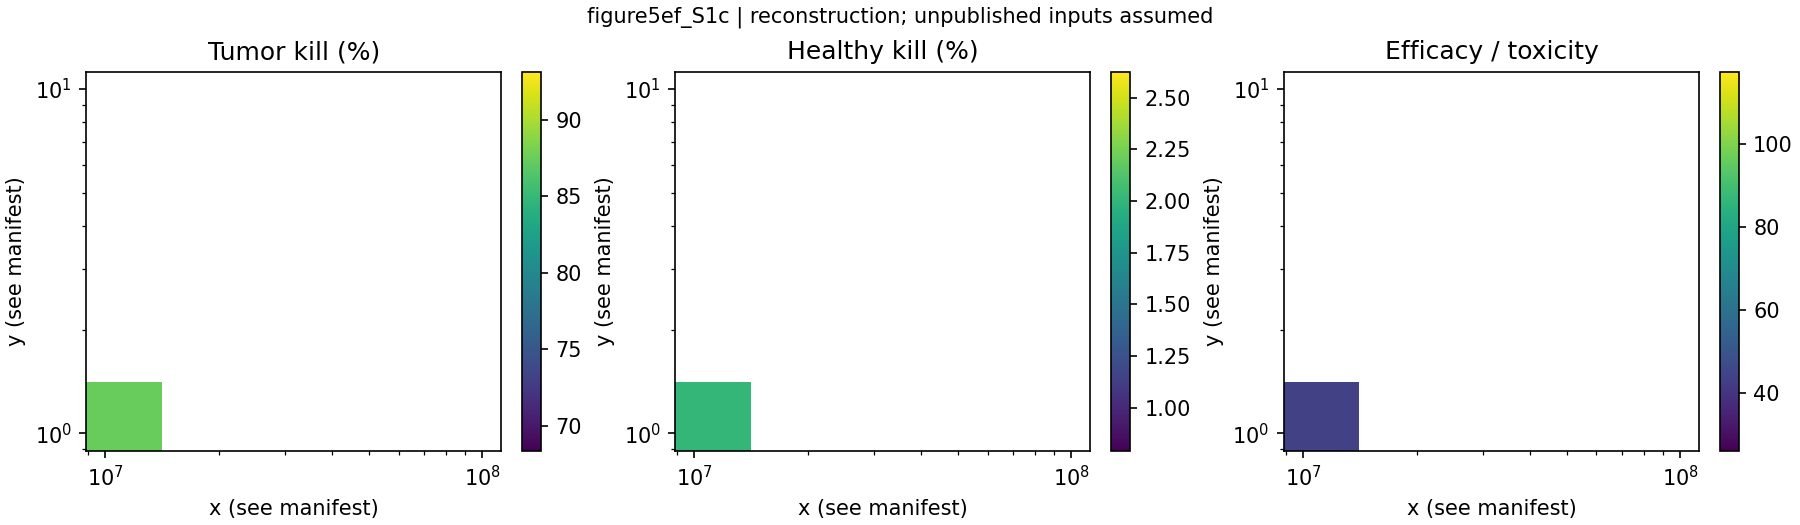

The table this chart was drawn from, first rows:
x, y, tumor_kill_pct, healthy_kill_pct, efficacy_toxicity_ratio
10000, 0.001, 68.45, 2.608, 26.25
56234, 0.001, 68.38, 2.622, 26.08
316228, 0.001, 68.37, 2.624, 26.05
1778279, 0.001, 68.36, 2.625, 26.05
10000000, 0.001, 68.36, 2.625, 26.05
10000, 0.005623, 80.99, 2.267, 35.73
56234, 0.005623, 80.25, 2.34, 34.29
316228, 0.005623, 80.09, 2.355, 34.02
1778279, 0.005623, 80.06, 2.357, 33.97
10000000, 0.005623, 80.06, 2.358, 33.96
10000, 0.03162, 87.76, 1.605, 54.69
56234, 0.03162, 86.01, 1.928, 44.62
316228, 0.03162, 85.2, 2.034, 41.88
1778279, 0.03162, 85.02, 2.056, 41.35
10000000, 0.03162, 84.99, 2.06, 41.26
10000, 0.1778, 90.82, 1.022, 88.86
56234, 0.1778, 89.58, 1.432, 62.54
316228, 0.1778, 87.72, 1.804, 48.64
1778279, 0.1778, 86.85, 1.933, 44.93
10000000, 0.1778, 86.64, 1.96, 44.21
10000, 1.0, 93.12, 0.7937, 117.3
56234, 1.0, 92.48, 1.049, 88.13
316228, 1.0, 90.62, 1.497, 60.52
1778279, 1.0, 88.4, 1.875, 47.14
10000000, 1.0, 87.38, 2.003, 43.63
